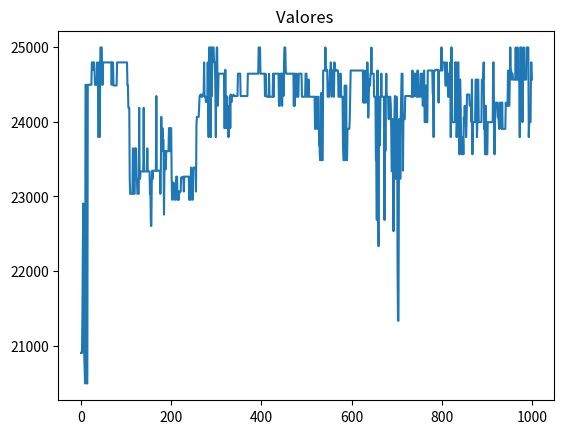

Here is the Python script that generated this plot:
from random import random as ran
import matplotlib.pyplot as plt

#Classe produto
class Produto():
    def __init__(self, nome, espaco, valor):
        self.nome = nome
        self.espaco = espaco
        self.valor = valor

#### INICIO - Classe Individuo ####
class Individuo():
    ##Construtuor do Individuo
    def __init__(self, espacos, valores, limite_espacos, geracao = 0):
        self.espacos = espacos
        self.valores = valores
        self.limite_espacos = limite_espacos
        self.nota_avaliacao = 0
        self.espaco_usado = 0
        self.geracao = geracao
        self.cromossomo = []
        
        #Criando individuo aleatoriamente. NADA DE INTELIGENCIA, AINDA
        for i in range (len(espacos)):
            if ran() < 0.5:
                self.cromossomo.append("0")
            else:
                self.cromossomo.append("1")
    
    #Função avaliacão
    #Se a carga passar dos 3mC, entao recebe nota 1(baixa)
    #Se não passar, recebe a nota igual ao valor dos produtos
    def avaliacao(self):
        nota = 0
        soma_espacos = 0
        for i in range(len(self.cromossomo)):
            if self.cromossomo[i] == "1":
                nota += self.valores[i]
                soma_espacos += self.espacos[i]
            if soma_espacos > self.limite_espacos:
                nota = 1
            self.nota_avaliacao = nota
            self.espaco_usado = soma_espacos
                
    ### Funcao de crossover
    def crossover(self, individuo):
        ##Calcula o corte (de um ponto) aleatoriamente
        corte = round(ran() * len(self.cromossomo))
        
        ##Cria os CROMOSSOMOS dos filhos a partir do corte criado
        filho1 = individuo.cromossomo[0:corte] + self.cromossomo[corte::]
        filho2 = self.cromossomo[0:corte] + individuo.cromossomo[corte::]
        
        ##cria os individuos filho
        filhos = [Individuo(self.espacos, self.valores, self.limite_espacos, self.geracao + 1),
                  Individuo(self.espacos, self.valores, self.limite_espacos, self.geracao + 1)]
        
        ##Necessário setar o cromossomo para esses filhos
        filhos[0].cromossomo = filho1
        filhos[1].cromossomo = filho2
        
        return filhos
    
    ### Funcao de mutacao
    def mutacao(self, taxa_mutacao):
       # print ("Antes %s" %self.cromossomo)
        for i in range (len(self.cromossomo)):
            if ran() < taxa_mutacao:
                if self.cromossomo[i] == "1":
                    self.cromossomo[i] = "0"
                else:
                    self.cromossomo[i] = "1"
       # print ("Depois %s" %self.cromossomo)
        return self
### FIM - Classe Individuos ###
    
    
### INICIO - Classe AlgoritmoGenetico ###
class AlgoritmoGenetico():
    def __init__(self, tamanho_populacao):
        self.tamanho_populacao = tamanho_populacao
        self.populacao = []
        self.geracao = 0
        self.melhor_solucao = 0
        self.lista_solucoes = []
        
    ### Inicializa a populacao inicial ###    
    def inicializaPopulacao(self, espaco, valores, limite):
        for i in range(self.tamanho_populacao):
            self.populacao.append(Individuo(espaco, valores, limite))
        ### Ainda sem verificar de forma correta o melhor individuo ###
        self.melhor_solucao = self.populacao[0]

    ### Ordena a população, da maior nota de avaliação para a menor ###
    def ordenaPopulacao(self):
        self.populacao = sorted(self.populacao, 
                                key = lambda populacao: populacao.nota_avaliacao,
                                reverse = True)
    ### Função para pegar o melhor individuo ###
    def melhorIndividuo(self, individuo):
        if individuo.nota_avaliacao > self.melhor_solucao.nota_avaliacao:
            self.melhor_solucao = individuo
    
    ### Soma das notas de avaliacao de uma populacao        
    def somaAvaliacoes(self):
        soma = 0
        for individuo in self.populacao:
            soma += individuo.nota_avaliacao
        return soma
    
    def selecionaPai(self, somatotal):
        pai = -1
        valor_sorteado = ran() * somatotal
        soma = 0
        i = 0
        while i < len(self.populacao) and soma < valor_sorteado:
            soma += self.populacao[i].nota_avaliacao
            pai+=1
            i+=1
        return pai
    
    def visualizaMelhor(self):
        melhor = self.populacao[0]
        print ("G: %s \n Valor: %s \n Espaco: %s \n Cromossomo: %s" % (melhor.geracao,
                                                                      melhor.nota_avaliacao,
                                                                      melhor.espaco_usado,
                                                                      melhor.cromossomo))
    
    def resolver(self, taxa_mutacao, numero_geracoes, espacos, valores, limite_espacos):
        ##Inicializa a população aleatoriamente
        self.inicializaPopulacao(espacos, valores, limite_espacos)
        
        ##Avalia os individuos
        for individuo in self.populacao:
            individuo.avaliacao()
        ##Ordena, do melho para o pior e imprime o melhor    
        self.ordenaPopulacao()
        self.melhor_solucao = self.populacao[0]
        self.lista_solucoes.append(self.melhor_solucao.nota_avaliacao)
        self.visualizaMelhor()
        
        ##Gerando novas geracoes
        for geracao in range(numero_geracoes):
            soma_avaliacao = self.somaAvaliacoes()
            nova_populacao = []
            ##Seleciona os pais para as proximas geracoes
            for individuos in range(0, self.tamanho_populacao, 2):
                pai1 = self.selecionaPai(soma_avaliacao)
                pai2 = self.selecionaPai(soma_avaliacao)
                
                ##Gera os filhos atraves do crossover
                filhos = self.populacao[pai1].crossover(self.populacao[pai2])
                
                ##Aplica mutacao aos filhos
                nova_populacao.append(filhos[0].mutacao(taxa_mutacao))
                nova_populacao.append(filhos[1].mutacao(taxa_mutacao))
            
            ##Descarta-se a antiga populacao e passa a nova
            self.populacao = list(nova_populacao)
            
            ##Avalia novamente cada individuo
            for individuo in self.populacao:
                individuo.avaliacao()
            ##Ordena a populacao
            self.ordenaPopulacao()
            #Visualiza o melhor entre todas as geracoes
            self.visualizaMelhor()
            ##Separa o melhor individuo
            melhor = self.populacao[0]
            self.lista_solucoes.append(melhor.nota_avaliacao)
            
            self.melhorIndividuo(melhor)
            
        print("\nMelhor solucao  -> G: %s -> Valor: %s -> Espaco: %s => CROMOSSOMO: %s" % 
              (self.melhor_solucao.geracao,
               self.melhor_solucao.nota_avaliacao,
               self.melhor_solucao.espaco_usado,
               self.melhor_solucao.cromossomo))
            
        return self.melhor_solucao.cromossomo
            
            
            
if __name__ == '__main__':

    lista_produtos = []
    
    '''conexao = pymysql.connect(host='localhost', user='root', passwd='', db='produtos')
    bdCursor = conexao.cursor()
    bdCursor.execute('select nome, espaco, valor, quantidade from produtos')
    for produto in bdCursor:
        for i in range(produto[3]):
            lista_produtos.append(Produto(produto[0], produto[1], produto[2]))
    
    bdCursor.close()
    conexao.close()'''
    lista_produtos.append(Produto("Geladeira Dako", 0.751, 999.90))
    lista_produtos.append(Produto("Iphone 6", 0.0000899, 2911.12))
    lista_produtos.append(Produto("TV 55' ", 0.400, 4346.99))
    lista_produtos.append(Produto("TV 50' ", 0.290, 3999.90))
    lista_produtos.append(Produto("TV 42' ", 0.200, 2999.00))
    lista_produtos.append(Produto("Notebook Dell", 0.00350, 2499.90))
    lista_produtos.append(Produto("Ventilador Panasonic", 0.496, 199.90))
    lista_produtos.append(Produto("Microondas Electrolux", 0.0424, 308.66))
    lista_produtos.append(Produto("Microondas LG", 0.0544, 429.90))
    lista_produtos.append(Produto("Microondas Panasonic", 0.0319, 299.29))
    lista_produtos.append(Produto("Geladeira Brastemp", 0.635, 849.00))
    lista_produtos.append(Produto("Geladeira Consul", 0.870, 1199.89))
    lista_produtos.append(Produto("Notebook Lenovo", 0.498, 1999.90))
    lista_produtos.append(Produto("Notebook Asus", 0.527, 3999.00))
    
    espacos = []
    valores = []
    nomes = []
    
    for produtos in lista_produtos:
        espacos.append(produtos.espaco)
        valores.append(produtos.valor)
        nomes.append(produtos.nome)
    ### Limite do caminhao em m cubico
    limite = 3
    ### Tamanho populacao incicial
    tamanho_pop = 30
    ### Taxa mutacão
    taxa_mutacao = 0.01
    ### Numero de gerações
    numero_geracoes = 1000
    ag = AlgoritmoGenetico(tamanho_pop)
    
    resultado = ag.resolver(taxa_mutacao, numero_geracoes, espacos, valores, limite)
    
    for i in range(len(lista_produtos)):
        if resultado[i] == "1":
            print("Nome: %s Valor: %s" % (lista_produtos[i].nome, lista_produtos[i].valor))
            
    plt.plot(ag.lista_solucoes)
    plt.title("Valores ")
    plt.show()